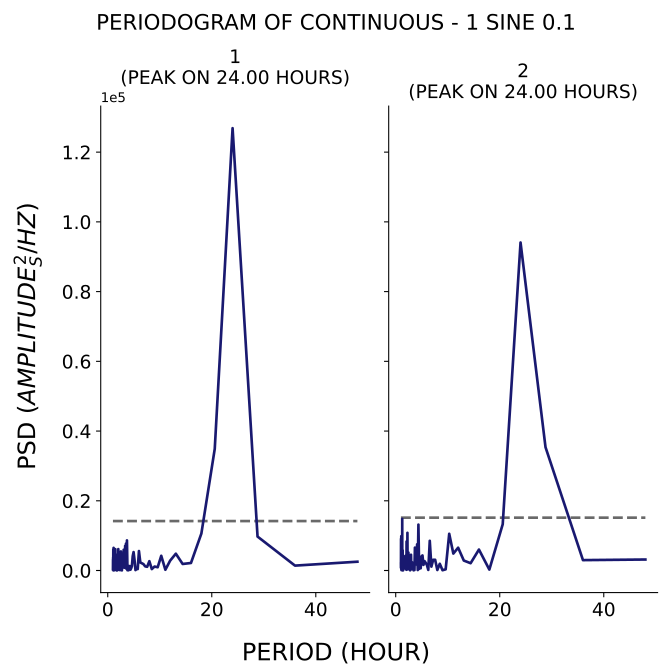

Source data for this figure (header and first rows):
test, period, psd
1, 48.0, 2523
1, 36.0, 1400
1, 28.8, 9730
1, 24.0, 126872
1, 20.57, 34874
1, 18.0, 10602
1, 16.0, 2155
1, 14.4, 1873
1, 13.09, 4821
1, 12.0, 2831
1, 11.08, 215
1, 10.29, 4216
1, 9.6, 934.6
1, 9.0, 1132
1, 8.471, 408.3
1, 8.0, 2672
1, 7.579, 1064
1, 7.2, 1183
1, 6.857, 1843
1, 6.545, 2083
1, 6.261, 2306
1, 6.0, 5578
1, 5.76, 413.4
1, 5.538, 433
1, 5.333, 122.2
1, 5.143, 3120
1, 4.966, 5277
1, 4.8, 4101
1, 4.645, 1263
1, 4.5, 640.4
1, 4.364, 222.8
1, 4.235, 1274
1, 4.114, 1092
1, 4.0, 67.86
1, 3.892, 1393
1, 3.789, 71.6
1, 3.692, 8631
1, 3.6, 460.8
1, 3.512, 7730
1, 3.429, 4013
1, 3.349, 7079
1, 3.273, 2725
1, 3.2, 780.9
1, 3.13, 1332
1, 3.064, 5948
1, 3.0, 2274
1, 2.939, 2705
1, 2.88, 4236
1, 2.824, 2662
1, 2.769, 1431
1, 2.717, 32.49
1, 2.667, 73.34
1, 2.618, 4080
1, 2.571, 3695
1, 2.526, 5466
1, 2.483, 612.9
1, 2.441, 609.8
1, 2.4, 2394
1, 2.361, 99.8
1, 2.323, 2366
... 224 more rows
